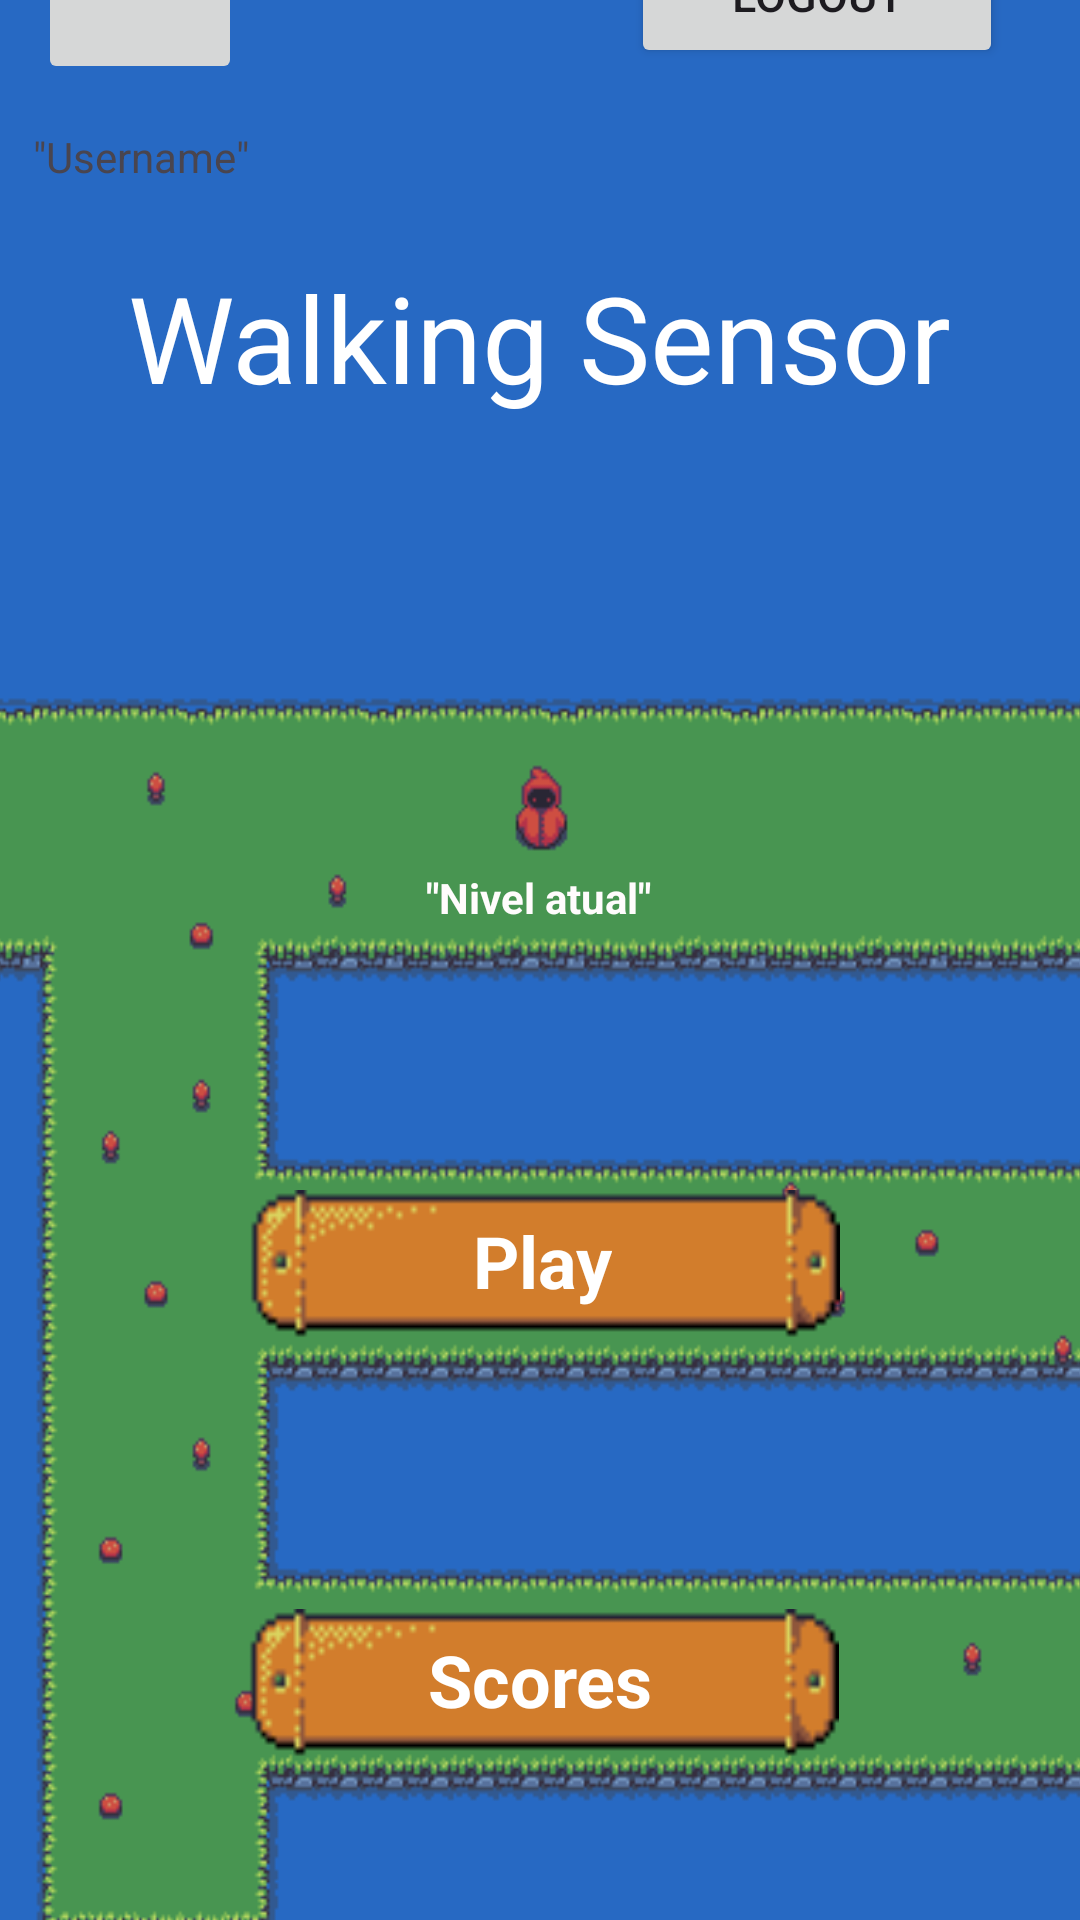

Layout XML and referenced resources for this Android screen:
<!-- AndroidManifest.xml: application theme WalkingSensorTheme -->
<!-- res/layout/activity_main.xml -->
<?xml version="1.0" encoding="utf-8"?>
<androidx.constraintlayout.widget.ConstraintLayout xmlns:android="http://schemas.android.com/apk/res/android"
    xmlns:app="http://schemas.android.com/apk/res-auto"
    xmlns:tools="http://schemas.android.com/tools"
    android:layout_width="match_parent"
    android:layout_height="match_parent"
    tools:context="pt.ipt.walkingsensor.MainActivity">

    <ImageView
        android:id="@+id/imageViewBaseDadosPess"
        android:layout_width="0dp"
        android:layout_height="0dp"
        android:scaleType="fitXY"
        app:layout_constraintBottom_toBottomOf="parent"
        app:layout_constraintEnd_toEndOf="parent"
        app:layout_constraintStart_toStartOf="parent"
        app:layout_constraintTop_toTopOf="parent"
        app:srcCompat="@drawable/base" />

    <ImageView
        android:id="@+id/BackgroundImageMain"
        android:layout_width="393dp"
        android:layout_height="785dp"
        android:background="#B50000"
        android:contentDescription="background Image"
        android:scaleType="fitXY"
        app:layout_constraintBottom_toBottomOf="parent"
        app:layout_constraintEnd_toEndOf="parent"
        app:layout_constraintStart_toStartOf="parent"
        app:layout_constraintTop_toTopOf="parent"
        app:srcCompat="@drawable/landingimage" />

    <Button
        android:id="@+id/LogoutButton"
        android:layout_width="124dp"
        android:layout_height="49dp"
        android:layout_marginTop="40dp"
        android:layout_marginEnd="8dp"
        android:text="Logout"
        android:textSize="15sp"
        app:layout_constraintBottom_toTopOf="@+id/textView"
        app:layout_constraintEnd_toEndOf="@id/BackgroundImageMain"
        app:layout_constraintHorizontal_bias="0.869"
        app:layout_constraintStart_toStartOf="@id/BackgroundImageMain"
        app:layout_constraintTop_toTopOf="@id/BackgroundImageMain"
        app:layout_constraintVertical_bias="0.07999998" />

    <TextView
        android:id="@+id/textView"
        android:layout_width="wrap_content"
        android:layout_height="wrap_content"
        android:layout_marginBottom="524dp"
        android:text="@string/GameName"
        android:textAlignment="center"
        android:textColor="#FFFFFF"
        android:textSize="40sp"
        app:autoSizeMaxTextSize="60sp"
        app:autoSizeMinTextSize="12sp"
        app:autoSizeStepGranularity="2sp"
        app:autoSizeTextType="uniform"
        app:layout_constraintBottom_toBottomOf="@id/BackgroundImageMain"
        app:layout_constraintEnd_toEndOf="@id/BackgroundImageMain"
        app:layout_constraintHorizontal_bias="0.495"
        app:layout_constraintStart_toStartOf="@id/BackgroundImageMain"
        app:layout_constraintTop_toTopOf="@+id/BackgroundImageMain"
        app:layout_constraintVertical_bias="0.981" />

    <ImageButton
        android:id="@+id/imageButtonPerfil"
        android:layout_width="68dp"
        android:layout_height="68dp"
        android:layout_marginTop="32dp"
        android:adjustViewBounds="true"
        android:contentDescription=" Profile Image"
        android:scaleType="centerInside"
        app:layout_constraintEnd_toEndOf="@id/BackgroundImageMain"
        app:layout_constraintHorizontal_bias="0.089"
        app:layout_constraintStart_toStartOf="@id/BackgroundImageMain"
        app:layout_constraintTop_toTopOf="@id/BackgroundImageMain"
        tools:srcCompat="@drawable/avatar" />

    <TextView
        android:id="@+id/usernameTextViewMain"
        android:layout_width="wrap_content"
        android:layout_height="wrap_content"
        android:layout_marginTop="15dp"
        android:text="&quot;Username&quot;"
        android:textAlignment="center"
        app:layout_constraintBottom_toBottomOf="@id/BackgroundImageMain"
        app:layout_constraintEnd_toEndOf="@+id/imageButtonPerfil"
        app:layout_constraintStart_toStartOf="@+id/imageButtonPerfil"
        app:layout_constraintTop_toBottomOf="@+id/imageButtonPerfil"
        app:layout_constraintVertical_bias="0.0" />

    <TextView
        android:id="@+id/textViewLastlevel"
        android:layout_width="wrap_content"
        android:layout_height="wrap_content"
        android:layout_marginTop="104dp"
        android:text="&quot;Nivel atual&quot;"
        android:textAlignment="center"
        android:textColor="#FFFCFC"
        android:textStyle="bold"
        app:layout_constraintEnd_toEndOf="@id/BackgroundImageMain"
        app:layout_constraintHorizontal_bias="0.498"
        app:layout_constraintStart_toStartOf="@id/BackgroundImageMain"
        app:layout_constraintTop_toBottomOf="@+id/textView" />

    <ImageButton
        android:id="@+id/playButton"
        android:layout_width="199dp"
        android:layout_height="52dp"
        android:layout_marginStart="134dp"
        android:layout_marginTop="88dp"
        android:layout_marginEnd="135dp"
        android:background="@drawable/buttoncustomized"
        android:contentDescription="PlayButtonImage"
        app:layout_constraintEnd_toEndOf="@id/BackgroundImageMain"
        app:layout_constraintHorizontal_bias="0.493"
        app:layout_constraintStart_toStartOf="@id/BackgroundImageMain"
        app:layout_constraintTop_toBottomOf="@+id/textViewLastlevel" />

    <TextView
        android:id="@+id/registerButttonTextView"
        android:layout_width="wrap_content"
        android:layout_height="wrap_content"
        android:text="@string/playBtn"
        android:textAlignment="center"
        android:textColor="#FFFFFF"
        android:textSize="24sp"
        android:textStyle="bold"
        app:layout_constraintBottom_toBottomOf="@+id/playButton"
        app:layout_constraintEnd_toEndOf="@+id/playButton"
        app:layout_constraintStart_toStartOf="@+id/playButton"
        app:layout_constraintTop_toTopOf="@+id/playButton"
        app:layout_constraintVertical_bias="0.38" />

    <ImageButton
        android:id="@+id/scoreButton"
        android:layout_width="199dp"
        android:layout_height="52dp"
        android:background="@drawable/buttoncustomized"
        android:contentDescription="PlayButtonImage"
        app:layout_constraintBottom_toBottomOf="@id/BackgroundImageMain"
        app:layout_constraintEnd_toEndOf="@id/BackgroundImageMain"
        app:layout_constraintStart_toStartOf="@id/BackgroundImageMain"
        app:layout_constraintTop_toBottomOf="@+id/playButton"
        app:layout_constraintVertical_bias="0.413" />

    <TextView
        android:id="@+id/ScoreTextView"
        android:layout_width="wrap_content"
        android:layout_height="wrap_content"
        android:text="Scores"
        android:textAlignment="center"
        android:textColor="#FFFFFF"
        android:textSize="24sp"
        android:textStyle="bold"
        app:layout_constraintBottom_toBottomOf="@+id/scoreButton"
        app:layout_constraintEnd_toEndOf="@+id/scoreButton"
        app:layout_constraintStart_toStartOf="@+id/scoreButton"
        app:layout_constraintTop_toTopOf="@+id/scoreButton"
        app:layout_constraintVertical_bias="0.38" />

</androidx.constraintlayout.widget.ConstraintLayout>
<!-- resources referenced by this layout -->
<resources>
  <!-- drawable base: png bitmap (drawable, 2800 bytes) -->
  <!-- drawable buttoncustomized (drawable) -->
  <?xml version="1.0" encoding="utf-8"?>
  <selector xmlns:android="http://schemas.android.com/apk/res/android">
      <item android:drawable="@drawable/buttonpressed"
          android:state_pressed="true" />
      <item android:drawable="@drawable/buttonfocused"
          android:state_focused="true" />
      <item android:drawable="@drawable/button" />
  </selector>
  <!-- drawable landingimage: png bitmap (drawable, 13708 bytes) -->
  <string name="GameName">Walking Sensor\n</string>
  <string name="playBtn">Play</string>
  <style name="WalkingSensorTheme" parent="Theme.Material3.DayNight.NoActionBar">
          
          
      </style>
  <!-- drawable buttonpressed: png bitmap (drawable, 676 bytes) -->
  <!-- drawable buttonfocused: png bitmap (drawable, 724 bytes) -->
  <!-- drawable button: png bitmap (drawable, 660 bytes) -->
</resources>
